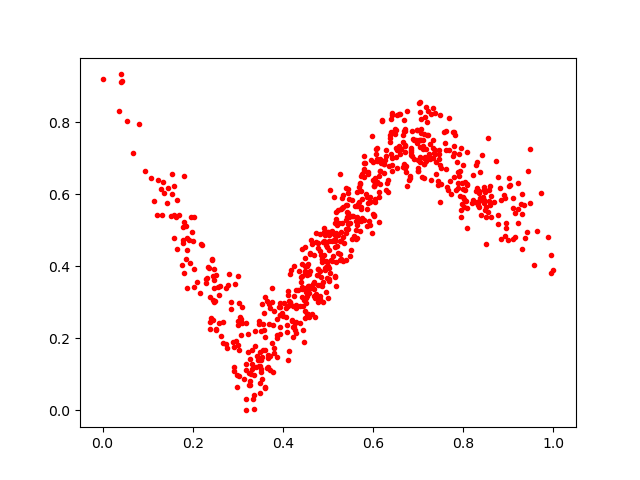

The table this chart was drawn from, first rows:
0.7259775, 0.70116794
0.429, 0.2446
0.634, 0.6409
0.4973, 0.4538
0.5829, 0.6864
0.3467, 0.1227
0.7332, 0.8408
0.4586, 0.3787
0.5293, 0.5606
0.7216, 0.8312
0.6706, 0.7353
0.544, 0.6051
0.3353, 0.04331
0.1428, 0.5757
0.25, 0.3048
0.7502, 0.6731
0.4936, 0.4876
0.8378, 0.6625
0.1594, 0.6243
0.448, 0.2764
0.7638, 0.6214
0.6189, 0.8079
0.5149, 0.3739
0.9021, 0.6234
0.7985, 0.6808
0.4406, 0.3571
0.1845, 0.5136
0.5726, 0.6092
0.8921, 0.484
0.1883, 0.3414
0.7805, 0.7147
0.5259, 0.4711
0.5725, 0.5651
0.2092, 0.3562
0.89, 0.5981
0.2627, 0.2071
0.58, 0.6882
0.9108, 0.5897
0.7293, 0.8231
0.509, 0.4988
0.5338, 0.5993
0.3708, 0.2837
0.2469, 0.3024
0.7195, 0.7662
0.4668, 0.35
0.6847, 0.7302
0.543, 0.5719
0.3806, 0.1723
0.4916, 0.432
0.8462, 0.6118
0.8484, 0.6123
0.449, 0.4526
0.4598, 0.3879
0.6297, 0.7239
0.6291, 0.6125
0.6997, 0.6748
0.4521, 0.3293
0.548, 0.5203
0.3776, 0.2359
0.834, 0.6104
0.5633, 0.5141
... 665 more rows
